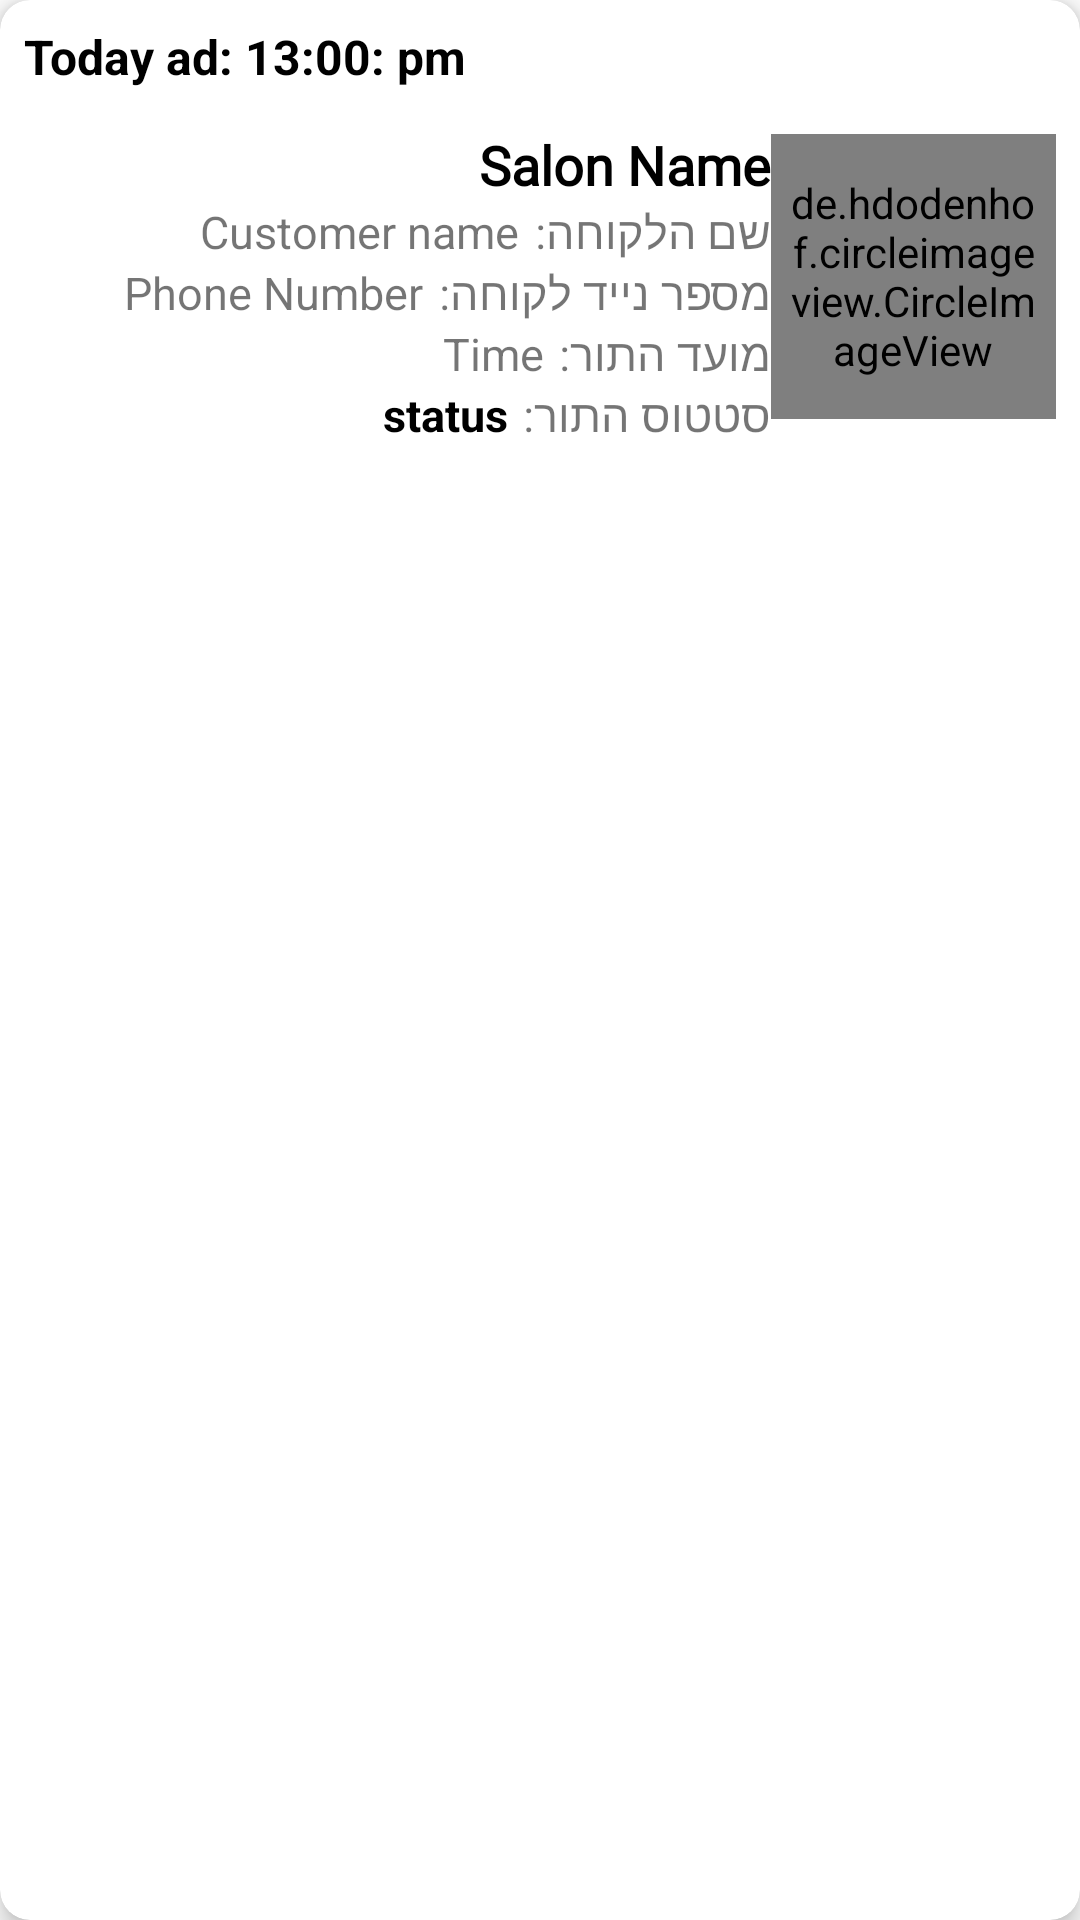

Reconstruct the res/layout file that produces this screen, plus the resources it refers to.
<!-- AndroidManifest.xml: application theme AppTheme -->
<!-- res/layout/layout_bookings_item.xml -->
<?xml version="1.0" encoding="utf-8"?>
<androidx.cardview.widget.CardView
    xmlns:android="http://schemas.android.com/apk/res/android"
    xmlns:app="http://schemas.android.com/apk/res-auto"
    android:layout_width="wrap_content"
    android:layout_height="wrap_content"
    android:layout_margin="8dp"
    app:cardElevation="5dp"
    app:cardCornerRadius="10dp"
    android:padding="8dp"
    android:layoutDirection="rtl">

    <RelativeLayout
        android:padding="0dp"
        android:layout_width="match_parent"
        android:layout_height="wrap_content"
        android:weightSum="10"
        android:orientation="horizontal"
        app:layout_constraintTop_toTopOf="parent">

        <LinearLayout
            android:layout_width="match_parent"
            android:layout_height="wrap_content"
            android:orientation="vertical"
            android:padding="8dp">

            <LinearLayout
                android:layout_width="match_parent"
                android:layout_height="wrap_content"
                android:orientation="horizontal">


                <TextView
                    android:id="@+id/txt_booking_time"
                    android:layout_width="match_parent"
                    android:layout_height="wrap_content"
                    android:layout_marginRight="15dp"
                    android:text="Today ad: 13:00: pm"
                    android:textColor="@android:color/black"
                    android:textSize="16sp"
                    android:textStyle="bold"
                    app:layout_constraintTop_toTopOf="parent" />

            </LinearLayout>

            <RelativeLayout
                android:id="@+id/customer_info"
                android:layout_width="match_parent"
                android:layout_height="wrap_content"
                android:layout_below="@+id/txt_status"
                android:background="#fff"
                app:layout_constraintTop_toTopOf="parent">

                <de.hdodenhof.circleimageview.CircleImageView
                    android:id="@+id/userImage"
                    android:layout_width="95dp"
                    android:layout_height="95dp"
                    android:layout_marginTop="15dp"
                    android:padding="5dp"
                    android:src="@drawable/ic_launcher_background" />

                <TextView
                    android:id="@+id/txt_salon_name"
                    android:layout_width="match_parent"
                    android:layout_height="wrap_content"
                    android:layout_marginTop="13dp"
                    android:layout_toLeftOf="@id/userImage"
                    android:fontFamily="@font/elephant"
                    android:text="Salon Name"
                    android:textColor="@android:color/black"
                    android:textDirection="rtl"
                    android:textSize="18sp"
                    android:textStyle="bold" />

                <TextView
                    android:id="@+id/customer_name"
                    android:layout_width="wrap_content"
                    android:layout_height="wrap_content"
                    android:layout_below="@id/txt_salon_name"
                    android:layout_toLeftOf="@id/userImage"
                    android:fontFamily="sans-serif"
                    android:text="שם הלקוחה:"
                    android:textDirection="rtl"
                    android:textSize="15sp" />

                <TextView
                    android:id="@+id/txt_customer_name"
                    android:layout_width="match_parent"
                    android:layout_height="wrap_content"
                    android:layout_below="@id/txt_salon_name"
                    android:layout_marginStart="5dp"
                    android:layout_toLeftOf="@id/userImage"
                    android:layout_toEndOf="@+id/customer_name"
                    android:fontFamily="sans-serif"
                    android:text="Customer name"
                    android:textDirection="rtl"
                    android:textSize="15sp" />

                <TextView
                    android:id="@+id/customer_phone_number"
                    android:layout_width="wrap_content"
                    android:layout_height="wrap_content"
                    android:layout_below="@id/txt_customer_name"
                    android:layout_toLeftOf="@id/userImage"
                    android:fontFamily="sans-serif"
                    android:text="מספר נייד לקוחה:"
                    android:textDirection="rtl"
                    android:textSize="15sp" />

                <TextView
                    android:id="@+id/txt_customer_phone"
                    android:layout_width="wrap_content"
                    android:layout_height="wrap_content"
                    android:layout_below="@id/txt_customer_name"
                    android:layout_marginStart="5dp"
                    android:layout_toLeftOf="@id/userImage"
                    android:layout_toEndOf="@+id/customer_phone_number"
                    android:fontFamily="sans-serif"
                    android:text="Phone Number"
                    android:textDirection="rtl"
                    android:textSize="15sp" />

                <TextView
                    android:id="@+id/customer_booking_time"
                    android:layout_width="wrap_content"
                    android:layout_height="wrap_content"
                    android:layout_below="@id/txt_customer_phone"
                    android:layout_toLeftOf="@id/userImage"
                    android:fontFamily="sans-serif"
                    android:text="מועד התור:"
                    android:textDirection="rtl"
                    android:textSize="15sp" />

                <TextView
                    android:id="@+id/txt_time"
                    android:layout_width="match_parent"
                    android:layout_height="wrap_content"
                    android:layout_below="@id/txt_customer_phone"
                    android:layout_marginStart="5dp"
                    android:layout_toLeftOf="@id/userImage"
                    android:layout_toEndOf="@+id/customer_booking_time"
                    android:fontFamily="sans-serif"
                    android:text="Time"
                    android:textDirection="rtl"
                    android:textSize="15sp" />

                <TextView
                    android:id="@+id/txt_order"
                    android:layout_width="wrap_content"
                    android:layout_height="25dp"
                    android:layout_below="@id/txt_time"
                    android:layout_toLeftOf="@id/userImage"
                    android:fontFamily="sans-serif"
                    android:text="סטטוס התור:"
                    android:textDirection="rtl"
                    android:textSize="15sp" />

                <TextView
                    android:id="@+id/txt_order_status"
                    android:layout_width="wrap_content"
                    android:layout_height="wrap_content"
                    android:layout_below="@id/txt_time"
                    android:layout_marginRight="5dp"
                    android:layout_toLeftOf="@id/userImage"
                    android:layout_toEndOf="@+id/txt_order"
                    android:fontFamily="sans-serif"
                    android:text="status"
                    android:textColor="@color/black"
                    android:textDirection="rtl"
                    android:textSize="15sp"
                    android:textStyle="bold" />

            </RelativeLayout>

        </LinearLayout>

    </RelativeLayout>

</androidx.cardview.widget.CardView>
<!-- resources referenced by this layout -->
<resources>
  <color name="black">#FF000000</color>
  <!-- drawable ic_launcher_background: vector/xml drawable (drawable-xxhdpi, 5477 chars, omitted) -->
  <style name="AppTheme" parent="Theme.MaterialComponents.Light.NoActionBar">
          
          <item name="colorPrimary">@color/colorPrimary</item>
          <item name="colorPrimaryDark">@color/colorPrimaryDark</item>
          <item name="colorAccent">@color/colorAccent</item>
  
          <item name="android:windowFullscreen">true</item>
  
      </style>
  <color name="colorPrimary">#000000</color>
  <color name="colorPrimaryDark">#070716</color>
  <color name="colorAccent">#FF4081</color>
</resources>
